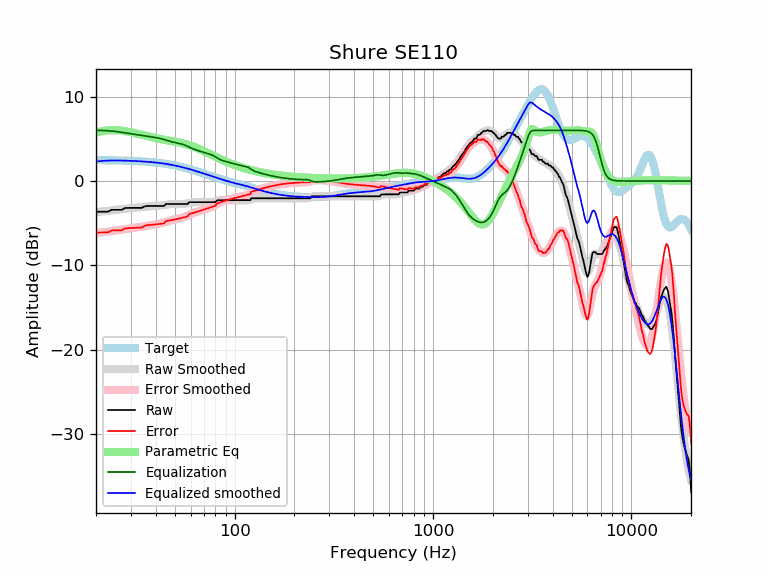

Values plotted in this chart, from the file beside it:
frequency, raw, error, smoothed, error_smoothed, equalization, parametric_eq, equalized_raw, equalized_smoothed, target
20, -3.64, -6.11, -3.68, -6.16, 6.00, 5.72, 2.36, 2.32, 2.47
21, -3.64, -6.11, -3.63, -6.10, 6.00, 5.86, 2.36, 2.36, 2.47
22, -3.64, -6.10, -3.59, -6.05, 5.98, 5.95, 2.34, 2.40, 2.46
23, -3.64, -6.10, -3.54, -5.99, 5.96, 6.00, 2.32, 2.42, 2.46
24, -3.42, -5.87, -3.49, -5.94, 5.92, 6.03, 2.50, 2.43, 2.45
25, -3.42, -5.86, -3.44, -5.88, 5.87, 6.03, 2.45, 2.44, 2.44
26, -3.42, -5.85, -3.39, -5.82, 5.82, 6.00, 2.40, 2.43, 2.43
27, -3.42, -5.84, -3.34, -5.76, 5.76, 5.96, 2.34, 2.42, 2.42
28, -3.20, -5.61, -3.29, -5.71, 5.71, 5.91, 2.51, 2.41, 2.41
29, -3.19, -5.59, -3.25, -5.65, 5.65, 5.84, 2.47, 2.40, 2.40
30, -3.19, -5.58, -3.22, -5.60, 5.60, 5.77, 2.42, 2.39, 2.39
31, -3.19, -5.56, -3.18, -5.56, 5.56, 5.70, 2.37, 2.37, 2.37
32, -3.19, -5.55, -3.15, -5.51, 5.51, 5.62, 2.32, 2.36, 2.36
33, -3.19, -5.53, -3.12, -5.46, 5.46, 5.54, 2.28, 2.34, 2.34
34, -3.19, -5.51, -3.09, -5.42, 5.42, 5.47, 2.23, 2.32, 2.32
35, -3.03, -5.33, -3.06, -5.37, 5.37, 5.39, 2.34, 2.31, 2.31
36, -2.96, -5.24, -3.03, -5.32, 5.32, 5.32, 2.36, 2.29, 2.29
37, -2.96, -5.22, -3.01, -5.27, 5.27, 5.25, 2.31, 2.26, 2.26
38, -2.96, -5.20, -2.99, -5.23, 5.23, 5.19, 2.27, 2.24, 2.24
39, -2.96, -5.17, -2.97, -5.18, 5.18, 5.13, 2.23, 2.21, 2.21
40, -2.96, -5.15, -2.95, -5.14, 5.14, 5.08, 2.18, 2.19, 2.19
41, -2.96, -5.12, -2.94, -5.10, 5.10, 5.02, 2.14, 2.16, 2.16
42, -2.96, -5.09, -2.92, -5.05, 5.05, 4.98, 2.09, 2.13, 2.13
43, -2.96, -5.06, -2.89, -4.99, 4.99, 4.93, 2.03, 2.10, 2.10
44, -2.96, -5.02, -2.86, -4.92, 4.92, 4.89, 1.96, 2.07, 2.07
45, -2.73, -4.76, -2.82, -4.85, 4.85, 4.85, 2.13, 2.03, 2.03
46, -2.73, -4.72, -2.79, -4.78, 4.78, 4.81, 2.06, 1.99, 1.99
47, -2.73, -4.68, -2.76, -4.72, 4.72, 4.77, 1.99, 1.96, 1.96
48, -2.73, -4.64, -2.74, -4.66, 4.66, 4.73, 1.93, 1.92, 1.92
49, -2.73, -4.60, -2.73, -4.60, 4.60, 4.69, 1.88, 1.88, 1.88
50, -2.73, -4.56, -2.72, -4.56, 4.56, 4.66, 1.83, 1.83, 1.83
51, -2.73, -4.52, -2.73, -4.52, 4.52, 4.62, 1.79, 1.79, 1.79
52, -2.73, -4.48, -2.73, -4.48, 4.48, 4.58, 1.75, 1.75, 1.75
53, -2.73, -4.43, -2.73, -4.43, 4.43, 4.54, 1.71, 1.70, 1.70
54, -2.73, -4.38, -2.73, -4.38, 4.38, 4.49, 1.66, 1.66, 1.66
55, -2.73, -4.34, -2.72, -4.33, 4.33, 4.45, 1.60, 1.61, 1.61
56, -2.73, -4.29, -2.70, -4.26, 4.26, 4.40, 1.53, 1.56, 1.56
57, -2.73, -4.24, -2.67, -4.18, 4.18, 4.35, 1.45, 1.51, 1.51
58, -2.73, -4.19, -2.64, -4.10, 4.10, 4.30, 1.37, 1.46, 1.46
59, -2.51, -3.92, -2.60, -4.02, 4.02, 4.24, 1.51, 1.42, 1.42
60, -2.51, -3.87, -2.57, -3.93, 3.93, 4.19, 1.43, 1.37, 1.37
61, -2.51, -3.82, -2.54, -3.86, 3.86, 4.13, 1.35, 1.32, 1.32
62, -2.51, -3.78, -2.52, -3.79, 3.79, 4.07, 1.28, 1.27, 1.27
63, -2.51, -3.73, -2.50, -3.72, 3.72, 4.01, 1.21, 1.22, 1.22
64, -2.51, -3.68, -2.50, -3.67, 3.67, 3.94, 1.16, 1.17, 1.17
65, -2.51, -3.63, -2.50, -3.62, 3.62, 3.88, 1.11, 1.12, 1.12
66, -2.51, -3.58, -2.50, -3.57, 3.57, 3.81, 1.06, 1.07, 1.07
67, -2.51, -3.53, -2.50, -3.52, 3.52, 3.74, 1.02, 1.02, 1.02
68, -2.51, -3.48, -2.50, -3.48, 3.48, 3.67, 0.97, 0.97, 0.97
69, -2.51, -3.43, -2.51, -3.43, 3.43, 3.61, 0.92, 0.93, 0.93
70, -2.51, -3.39, -2.51, -3.39, 3.39, 3.54, 0.88, 0.88, 0.88
71, -2.51, -3.34, -2.51, -3.34, 3.34, 3.47, 0.83, 0.83, 0.83
72, -2.51, -3.29, -2.51, -3.30, 3.30, 3.40, 0.79, 0.78, 0.78
73, -2.51, -3.25, -2.52, -3.25, 3.25, 3.33, 0.75, 0.74, 0.74
74, -2.51, -3.20, -2.52, -3.21, 3.21, 3.26, 0.70, 0.69, 0.69
75, -2.51, -3.16, -2.52, -3.17, 3.17, 3.20, 0.66, 0.65, 0.65
76, -2.51, -3.11, -2.51, -3.12, 3.12, 3.13, 0.61, 0.60, 0.60
77, -2.51, -3.07, -2.50, -3.06, 3.06, 3.07, 0.55, 0.56, 0.56
78, -2.51, -3.02, -2.48, -3.00, 3.00, 3.00, 0.49, 0.52, 0.52
79, -2.51, -2.98, -2.46, -2.93, 2.93, 2.94, 0.42, 0.47, 0.47
... 553 more rows
